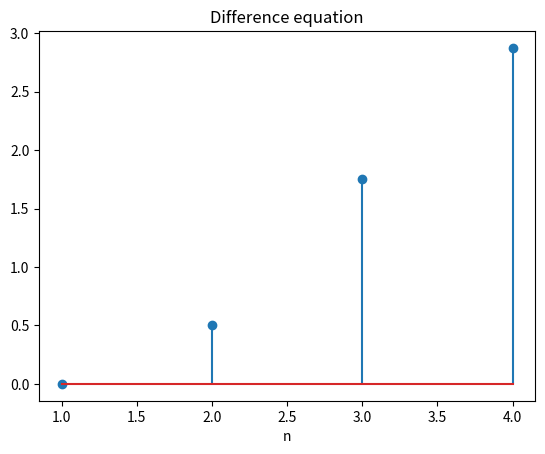
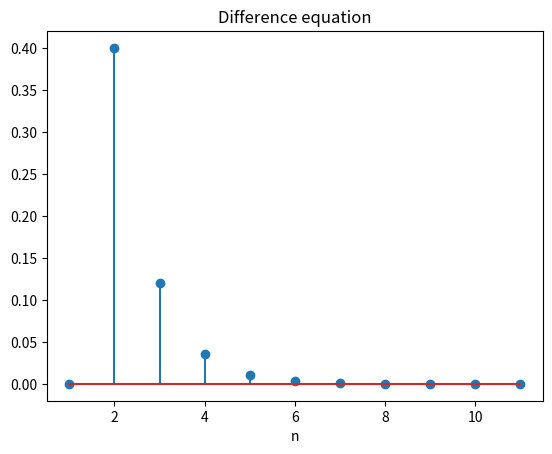

Python code for these plots, in order:
import numpy as np
import matplotlib.pyplot as plt


"""x, yのインデクスを1始まりに合わせている．x[0]=y[0]=0"""


# 以下での関数で差分方程式を求める．
def diff_equation7(a, b, x):
    # x = np.pad(x, (1,0))   # 引数のxにおいて，x[0]がn=1の値に対応している場合は0を入れる．
    L = len(x) - 1
    N = len(a) - 1
    M = len(b) - 1
    y = np.zeros(L + 1)
    for n in range(1, L + 1):
        sum_a_y = 0  # a*yの箇所
        sum_b_x = 0  # b*xの箇所
        for k in range(1, N + 1):
            if n - k > 0:
                sum_a_y += a[k] * y[n - k]
        for k in range(M + 1):
            if n - k > 0:
                sum_b_x += b[k] * x[n - k]
        y[n] = (-sum_a_y + sum_b_x) / a[0]
        # print(sum_a_y, sum_b_x, y[n])   # 確認用
    return y


# 確認用
x = np.array([0, 1, 2, 3])  # x[0] = 0 としている．値を持つインデクスは1~L．
a = np.array([2, 3])
b = np.array([1, 3, 2, 4])

y = diff_equation7(a, b, x)  # y = [0, 0.5, 1.75, 2.875] になるはず
print(y)

L = len(x)
n = np.arange(1, L + 1)  # プロット横軸用

plt.figure()
plt.stem(n, y)
plt.title("Difference equation")
plt.xlabel("n")
plt.savefig("3_7.png")


# 確認用(解説)
x2 = np.zeros(11)
x2[0] = 0
x2[1] = 1
a2 = np.array([1.0, -0.3])
a2[0] = 1
b2 = np.array([0.4])
y2 = diff_equation7(a2, b2, x2)
print(y2)


L2 = len(x2)
n2 = np.arange(1, L2 + 1)  # プロット横軸用

# q06.py の結果を1ずらしたグラフになる．インデクスを1からにしているから．
plt.figure()
plt.stem(n2, y2)
plt.title("Difference equation")
plt.xlabel("n")
plt.savefig("3_7_confirm.png")
